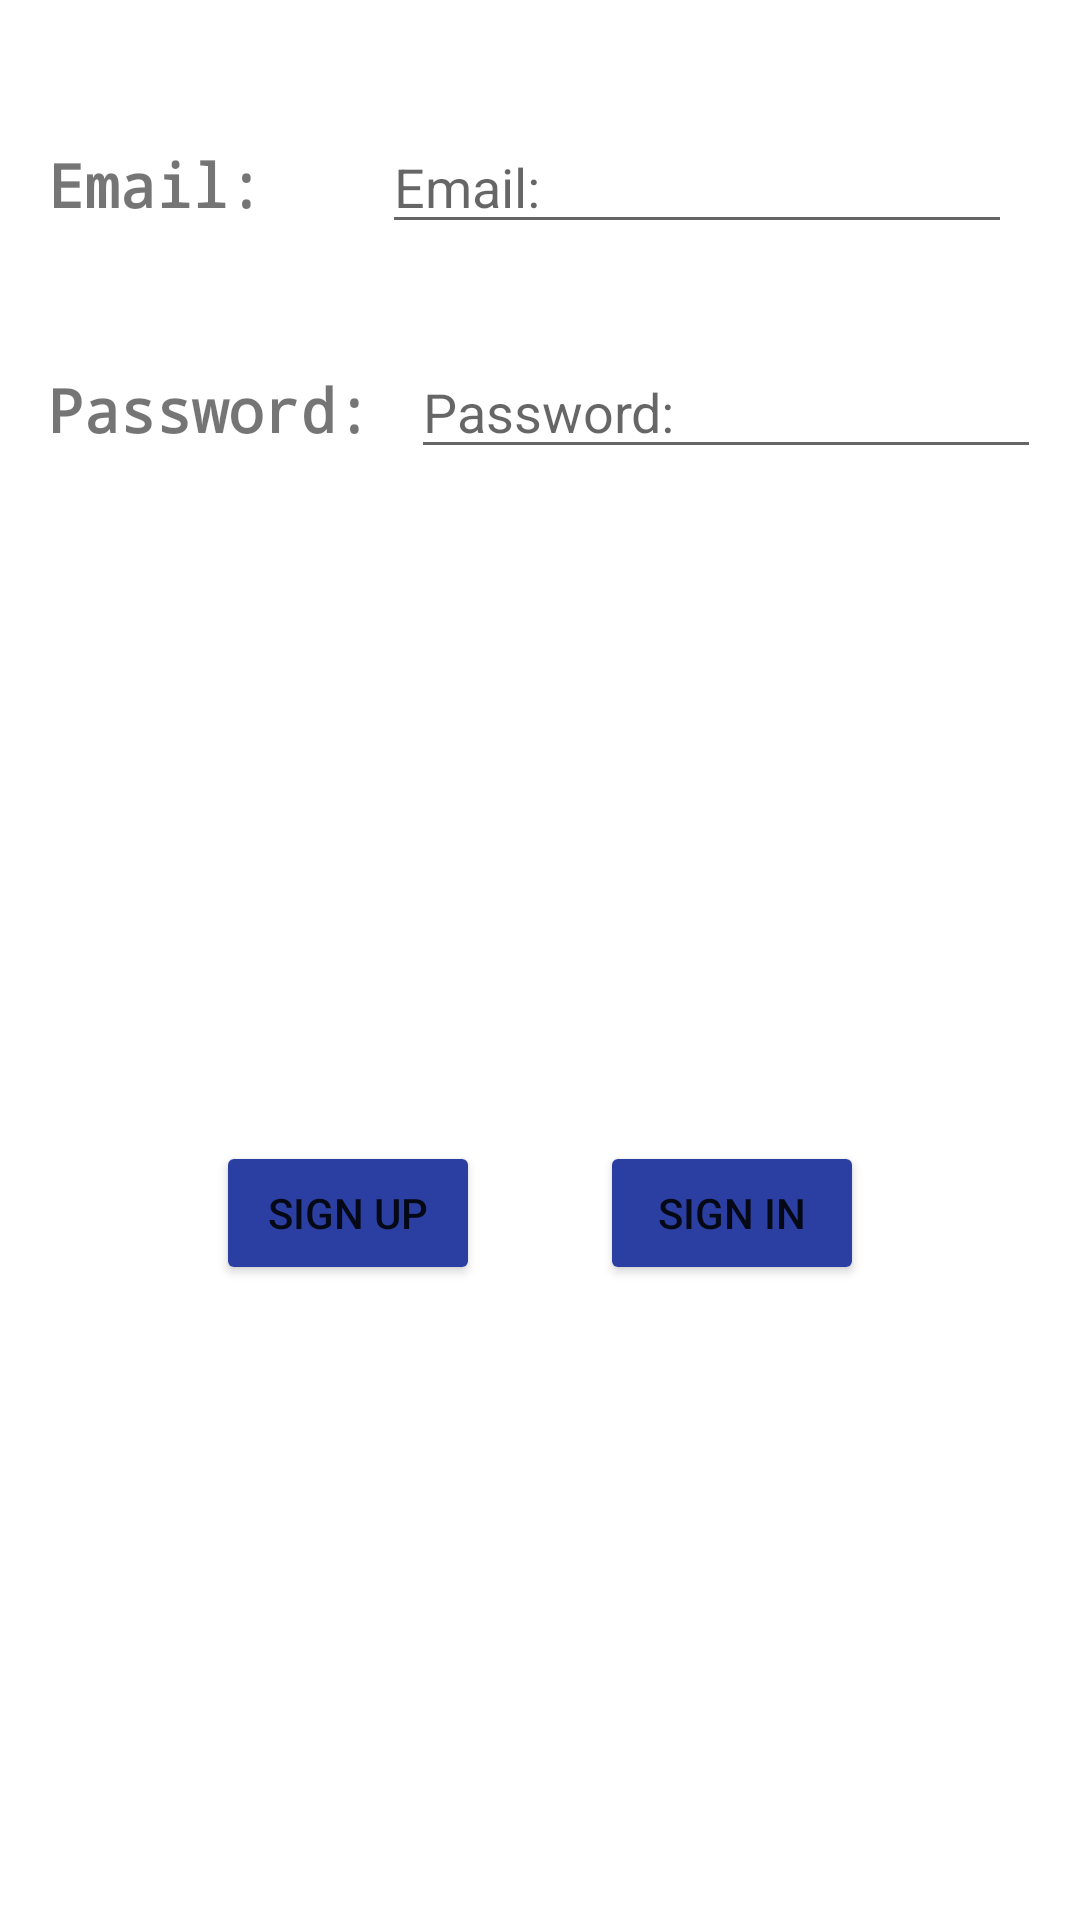

Layout XML and referenced resources for this Android screen:
<!-- AndroidManifest.xml: application theme Theme.UdacityProject1 -->
<!-- res/layout/fragment_login.xml -->
<?xml version="1.0" encoding="utf-8"?>
<layout xmlns:android="http://schemas.android.com/apk/res/android"
    xmlns:app="http://schemas.android.com/apk/res-auto"
    xmlns:tools="http://schemas.android.com/tools">
    
    <androidx.constraintlayout.widget.ConstraintLayout
        android:layout_width="match_parent"
        android:layout_height="match_parent"
        tools:context=".loginFragment"
        android:id="@+id/loginFragment">

        <TextView
            android:id="@+id/email_text"
            style="@style/label_style"
            android:layout_marginStart="@dimen/margin_16"
            android:layout_marginTop="@dimen/margin_48"
            android:text="@string/Email_text"
            app:layout_constraintStart_toStartOf="parent"
            app:layout_constraintTop_toTopOf="parent" />

        <TextView
            android:id="@+id/password_text"
            style="@style/label_style"
            android:layout_width="wrap_content"
            android:layout_height="wrap_content"
            android:layout_marginStart="@dimen/margin_16"
            android:layout_marginTop="@dimen/margin_48"
            android:text="@string/Password_text"
            app:layout_constraintStart_toStartOf="parent"
            app:layout_constraintTop_toBottomOf="@+id/email_text" />

        <EditText
            android:id="@+id/email_editText"
            android:layout_width="wrap_content"
            android:layout_height="wrap_content"
            android:layout_marginStart="@dimen/margin_16"
            android:layout_marginEnd="@dimen/margin_16"
            android:ems="10"
            android:hint="@string/Email_text"
            android:inputType="textEmailAddress"
            app:layout_constraintBaseline_toBaselineOf="@+id/email_text"
            app:layout_constraintEnd_toEndOf="parent"
            app:layout_constraintHorizontal_bias="0.779"
            app:layout_constraintStart_toEndOf="@+id/email_text" />

        <EditText
            android:id="@+id/password_editText"
            android:layout_width="wrap_content"
            android:layout_height="wrap_content"
            android:layout_marginStart="@dimen/margin_16"
            android:layout_marginEnd="@dimen/margin_16"
            android:ems="10"
            android:hint="@string/Password_text"
            android:inputType="textPassword"
            app:layout_constraintBaseline_toBaselineOf="@+id/password_text"
            app:layout_constraintEnd_toEndOf="parent"
            app:layout_constraintStart_toEndOf="@+id/password_text" />

        <Button
            android:id="@+id/signup_btn"
            style="@style/button_style"
            android:layout_width="wrap_content"
            android:layout_height="wrap_content"
            android:layout_marginStart="@dimen/margin_72"
            android:text="@string/SignUp_Button"
            app:layout_constraintBaseline_toBaselineOf="@+id/signIn_btn"
            app:layout_constraintStart_toStartOf="parent" />

        <Button
            android:id="@+id/signIn_btn"
            style="@style/button_style"
            android:layout_width="wrap_content"
            android:layout_height="wrap_content"
            android:layout_marginTop="@dimen/margin_16"
            android:layout_marginEnd="@dimen/margin_72"
            android:layout_marginBottom="@dimen/margin_16"
            android:text="@string/SignIn_Button"
            app:layout_constraintBottom_toBottomOf="parent"
            app:layout_constraintEnd_toEndOf="parent"
            app:layout_constraintTop_toBottomOf="@+id/password_editText"
            app:layout_constraintVertical_bias="0.515" />

    </androidx.constraintlayout.widget.ConstraintLayout>


</layout>
<!-- resources referenced by this layout -->
<resources>
  <dimen name="margin_16">16dp</dimen>
  <dimen name="margin_48">48dp</dimen>
  <dimen name="margin_72">72dp</dimen>
  <string name="Email_text">Email: </string>
  <string name="Password_text">Password: </string>
  <string name="SignIn_Button">Sign In</string>
  <string name="SignUp_Button">Sign Up</string>
  <style name="button_style">
          <item name="android:layout_width">wrap_content</item>
          <item name="android:layout_height">wrap_content</item>
          <item name="android:backgroundTint">@color/medium_blue</item>
      </style>
  <style name="label_style">
          <item name="android:layout_width">wrap_content</item>
          <item name="android:layout_height">wrap_content</item>
          <item name="android:fontFamily">monospace</item>
          <item name="android:textSize">20sp</item>
          <item name="android:textStyle">bold</item>
      </style>
  <style name="Theme.UdacityProject1" parent="Theme.MaterialComponents.DayNight.DarkActionBar">
          
          <item name="colorPrimary">@color/purple_500</item>
          <item name="colorPrimaryVariant">@color/purple_700</item>
          <item name="colorOnPrimary">@color/white</item>
          
          <item name="colorSecondary">@color/teal_200</item>
          <item name="colorSecondaryVariant">@color/teal_700</item>
          <item name="colorOnSecondary">@color/black</item>
          
          <item name="android:statusBarColor">?attr/colorPrimaryVariant</item>
          
      </style>
  <color name="medium_blue">#2B3EA2</color>
  <color name="purple_500">#FF6200EE</color>
  <color name="purple_700">#FF3700B3</color>
  <color name="white">#FFFFFFFF</color>
  <color name="teal_200">#FF03DAC5</color>
  <color name="teal_700">#FF018786</color>
  <color name="black">#FF000000</color>
</resources>
